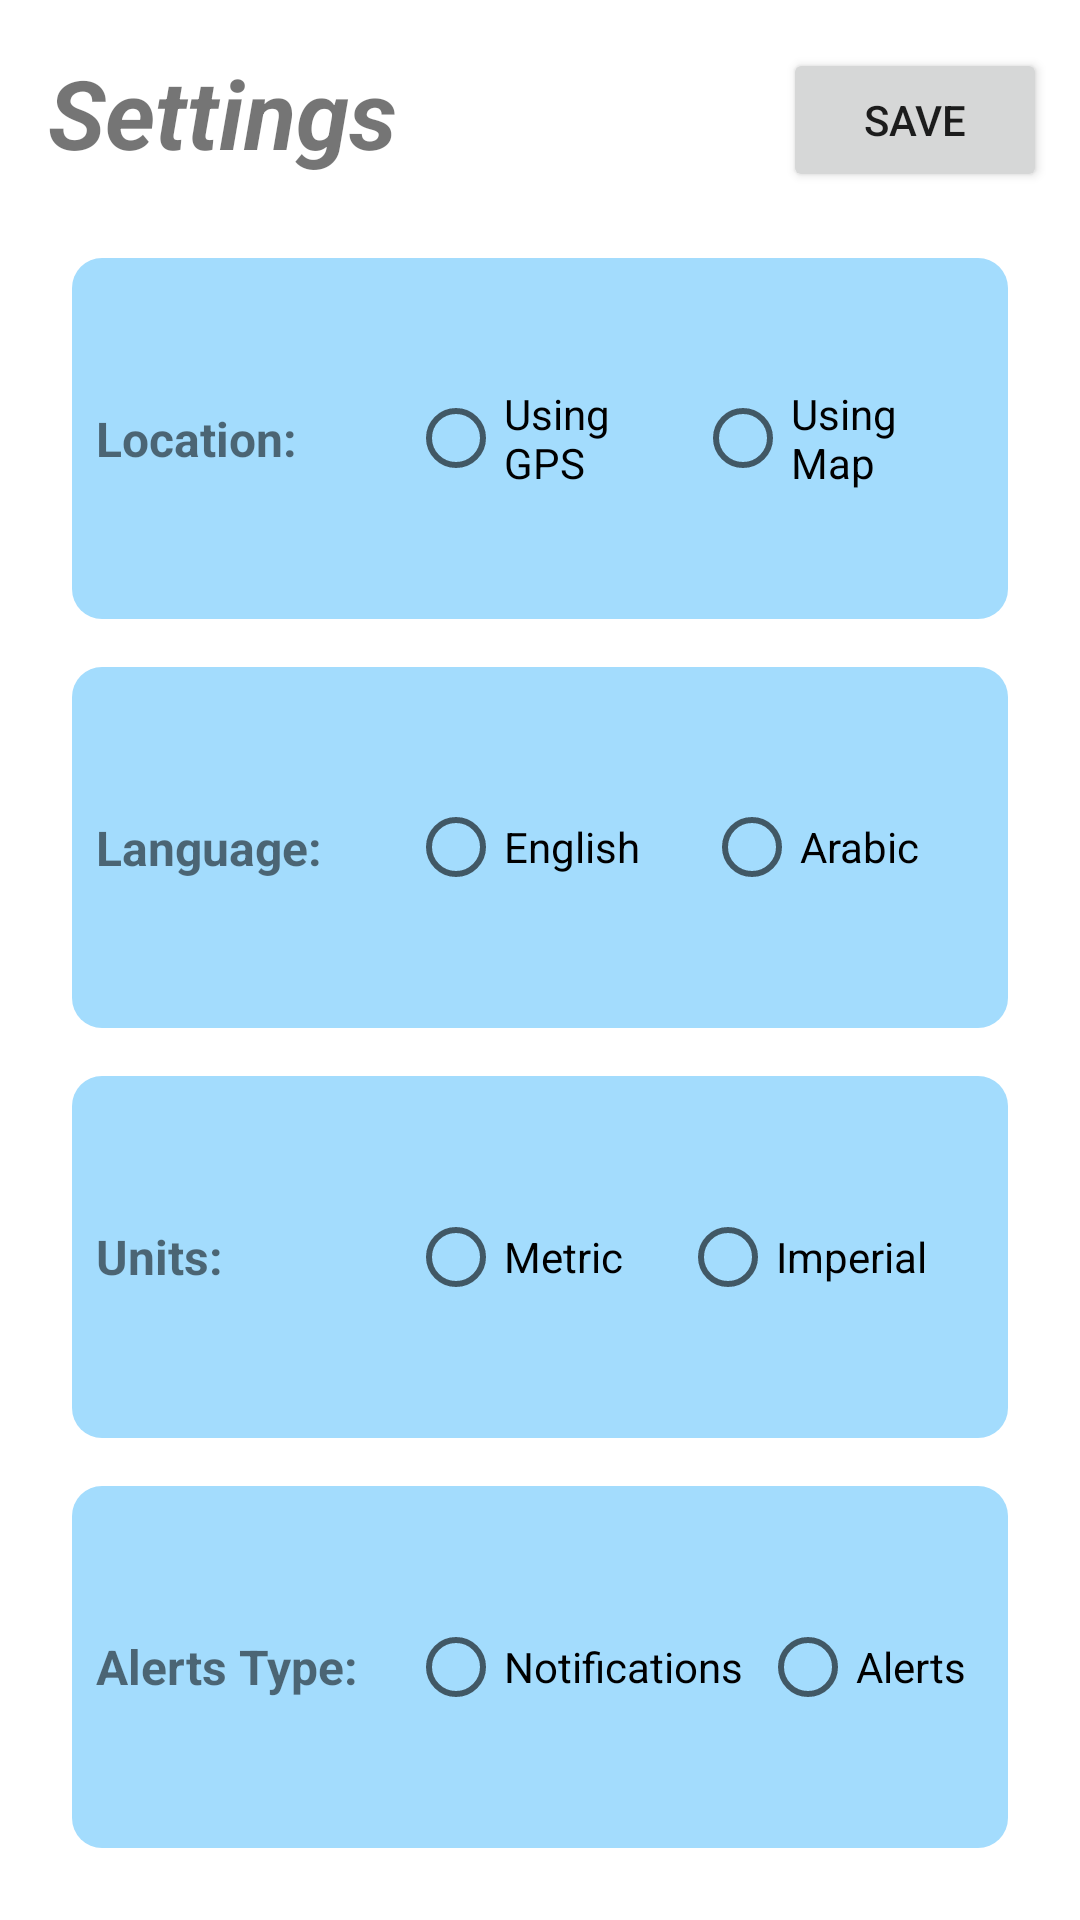

This screen was rendered from an Android layout file. Write that file and the resources it references.
<!-- AndroidManifest.xml: application theme Theme.Windy -->
<!-- res/layout/fragment_settings.xml -->
<?xml version="1.0" encoding="utf-8"?>
<androidx.constraintlayout.widget.ConstraintLayout xmlns:android="http://schemas.android.com/apk/res/android"
    xmlns:app="http://schemas.android.com/apk/res-auto"
    xmlns:tools="http://schemas.android.com/tools"
    android:layout_width="match_parent"
    android:layout_height="match_parent"
    tools:context=".SettingsFragment" >

    <TextView
        android:id="@+id/textView4"
        android:layout_width="160dp"
        android:layout_height="46dp"
        android:layout_margin="16dp"
        android:layout_weight="1"
        android:text="Settings"
        android:textSize="32sp"
        android:textStyle="bold|italic"
        app:layout_constraintStart_toStartOf="parent"
        app:layout_constraintTop_toTopOf="parent" />

    <Button
        android:id="@+id/saveSettings"
        android:layout_width="wrap_content"
        android:layout_height="wrap_content"
        android:text="Save"
        app:layout_constraintBottom_toBottomOf="@+id/textView4"
        app:layout_constraintEnd_toEndOf="parent"
        app:layout_constraintHorizontal_bias="0.886"
        app:layout_constraintStart_toEndOf="@+id/textView4"
        app:layout_constraintTop_toTopOf="@+id/textView4"
        app:layout_constraintVertical_bias="0.0" />

    <LinearLayout
        android:id="@+id/linearLayout"
        android:layout_width="0dp"
        android:layout_height="0dp"
        android:layout_margin="16dp"
        android:orientation="vertical"
        app:layout_constraintBottom_toBottomOf="parent"
        app:layout_constraintEnd_toEndOf="parent"
        app:layout_constraintStart_toStartOf="parent"
        app:layout_constraintTop_toBottomOf="@+id/textView4">

        <LinearLayout
            android:layout_width="match_parent"
            android:layout_height="0dp"
            android:layout_margin="8dp"
            android:layout_weight="1"
            android:background="@drawable/background_hourly"
            android:orientation="horizontal">

            <TextView
                android:id="@+id/textView18"
                android:layout_width="0dp"
                android:layout_height="wrap_content"
                android:layout_gravity="center_vertical"
                android:layout_marginStart="8dp"
                android:layout_weight="0.5"
                android:text="Location:"
                android:textSize="16sp"
                android:textStyle="bold" />

            <RadioGroup
                android:id="@+id/locationOptions"
                android:layout_width="0dp"
                android:layout_height="match_parent"
                android:layout_gravity="center_vertical"
                android:layout_margin="8dp"
                android:layout_weight="1"
                android:orientation="horizontal">

                <RadioButton
                    android:id="@+id/usingGpsBtn"
                    android:layout_width="wrap_content"
                    android:layout_height="wrap_content"
                    android:layout_gravity="center_vertical"
                    android:layout_weight="1"
                    android:text="Using GPS" />

                <RadioButton
                    android:id="@+id/usingMapBtn"
                    android:layout_width="wrap_content"
                    android:layout_height="wrap_content"
                    android:layout_gravity="center_vertical"
                    android:layout_weight="1"
                    android:text="Using Map" />
            </RadioGroup>
        </LinearLayout>

        <LinearLayout
            android:layout_width="match_parent"
            android:layout_height="0dp"
            android:layout_margin="8dp"
            android:layout_weight="1"
            android:background="@drawable/background_hourly"
            android:orientation="horizontal">

            <TextView
                android:id="@+id/textView21"
                android:layout_width="0dp"
                android:layout_height="wrap_content"
                android:layout_gravity="center_vertical"
                android:layout_marginStart="8dp"
                android:layout_weight="0.5"
                android:text="Language:"
                android:textSize="16sp"
                android:textStyle="bold" />

            <RadioGroup
                android:id="@+id/langOptions"
                android:layout_width="0dp"
                android:layout_height="match_parent"
                android:layout_gravity="center_vertical"
                android:layout_margin="8dp"
                android:layout_weight="1"
                android:orientation="horizontal">

                <RadioButton
                    android:id="@+id/englsihLang"
                    android:layout_width="wrap_content"
                    android:layout_height="wrap_content"
                    android:layout_gravity="center_vertical"
                    android:layout_weight="1"
                    android:text="English" />

                <RadioButton
                    android:id="@+id/arabicLang"
                    android:layout_width="wrap_content"
                    android:layout_height="wrap_content"
                    android:layout_gravity="center_vertical"
                    android:layout_weight="1"
                    android:text="Arabic" />
            </RadioGroup>
        </LinearLayout>

        <LinearLayout
            android:layout_width="match_parent"
            android:layout_height="0dp"
            android:layout_margin="8dp"
            android:background="@drawable/background_hourly"
            android:layout_weight="1"
            android:orientation="horizontal">

            <TextView
                android:id="@+id/textView19"
                android:layout_width="0dp"
                android:layout_height="wrap_content"
                android:layout_gravity="center_vertical"
                android:layout_marginStart="8dp"
                android:layout_weight="0.5"
                android:text="Units:"
                android:textSize="16sp"
                android:textStyle="bold" />

            <RadioGroup
                android:id="@+id/unitsOptions"
                android:layout_width="0dp"
                android:layout_height="match_parent"
                android:layout_gravity="center_vertical"
                android:layout_margin="8dp"
                android:layout_weight="1"
                android:orientation="horizontal">

                <RadioButton
                    android:id="@+id/metricUnit"
                    android:layout_width="wrap_content"
                    android:layout_height="wrap_content"
                    android:layout_gravity="center_vertical"
                    android:layout_weight="1"
                    android:text="Metric" />

                <RadioButton
                    android:id="@+id/imperialUnit"
                    android:layout_width="wrap_content"
                    android:layout_height="wrap_content"
                    android:layout_gravity="center_vertical"
                    android:layout_weight="1"
                    android:text="Imperial" />
            </RadioGroup>
        </LinearLayout>

        <LinearLayout
            android:layout_width="match_parent"
            android:layout_height="0dp"
            android:layout_margin="8dp"
            android:layout_weight="1"
            android:background="@drawable/background_hourly"
            android:orientation="horizontal">

            <TextView
                android:id="@+id/textView20"
                android:layout_width="0dp"
                android:layout_height="wrap_content"
                android:layout_gravity="center_vertical"
                android:layout_marginStart="8dp"
                android:layout_weight="0.5"
                android:text="Alerts Type:"
                android:textSize="16sp"
                android:textStyle="bold" />

            <RadioGroup
                android:id="@+id/alertsOptions"
                android:layout_width="0dp"
                android:layout_height="match_parent"
                android:layout_gravity="center_vertical"
                android:layout_margin="8dp"
                android:layout_weight="1"
                android:orientation="horizontal">

                <RadioButton
                    android:id="@+id/notifications"
                    android:layout_width="wrap_content"
                    android:layout_height="wrap_content"
                    android:layout_gravity="center_vertical"
                    android:layout_weight="1"
                    android:text="Notifications" />

                <RadioButton
                    android:id="@+id/alerts"
                    android:layout_width="wrap_content"
                    android:layout_height="wrap_content"
                    android:layout_gravity="center_vertical"
                    android:layout_weight="1"
                    android:text="Alerts" />
            </RadioGroup>
        </LinearLayout>

    </LinearLayout>

</androidx.constraintlayout.widget.ConstraintLayout>
<!-- resources referenced by this layout -->
<resources>
  <!-- drawable background_hourly (drawable) -->
  <?xml version="1.0" encoding="utf-8"?>
  <selector xmlns:android="http://schemas.android.com/apk/res/android">
  <item>
      <shape android:shape="rectangle">
          <solid android:color="#A3DCFD"/>
          <corners android:radius="10dp"/>
      </shape>
  </item>
  </selector>
  <style name="Theme.Windy" parent="Theme.MaterialComponents.DayNight.NoActionBar">
          
          <item name="colorPrimary">@color/purple_500</item>
          <item name="colorPrimaryVariant">@color/purple_700</item>
          <item name="colorOnPrimary">@color/white</item>
          
          <item name="colorSecondary">@color/teal_200</item>
          <item name="colorSecondaryVariant">@color/teal_700</item>
          <item name="colorOnSecondary">@color/black</item>
          
          <item name="android:statusBarColor">?attr/colorPrimaryVariant</item>
          
      </style>
  <!-- not gathered from this repository: default colours our renderer supplied (Android Studio template values) -->
  <color name="purple_500">#FF6200EE</color>
  <color name="purple_700">#FF3700B3</color>
  <color name="teal_200">#FF03DAC5</color>
  <color name="teal_700">#FF018786</color>
  <color name="black">#FF000000</color>
  <color name="white">#FFFFFFFF</color>
</resources>
